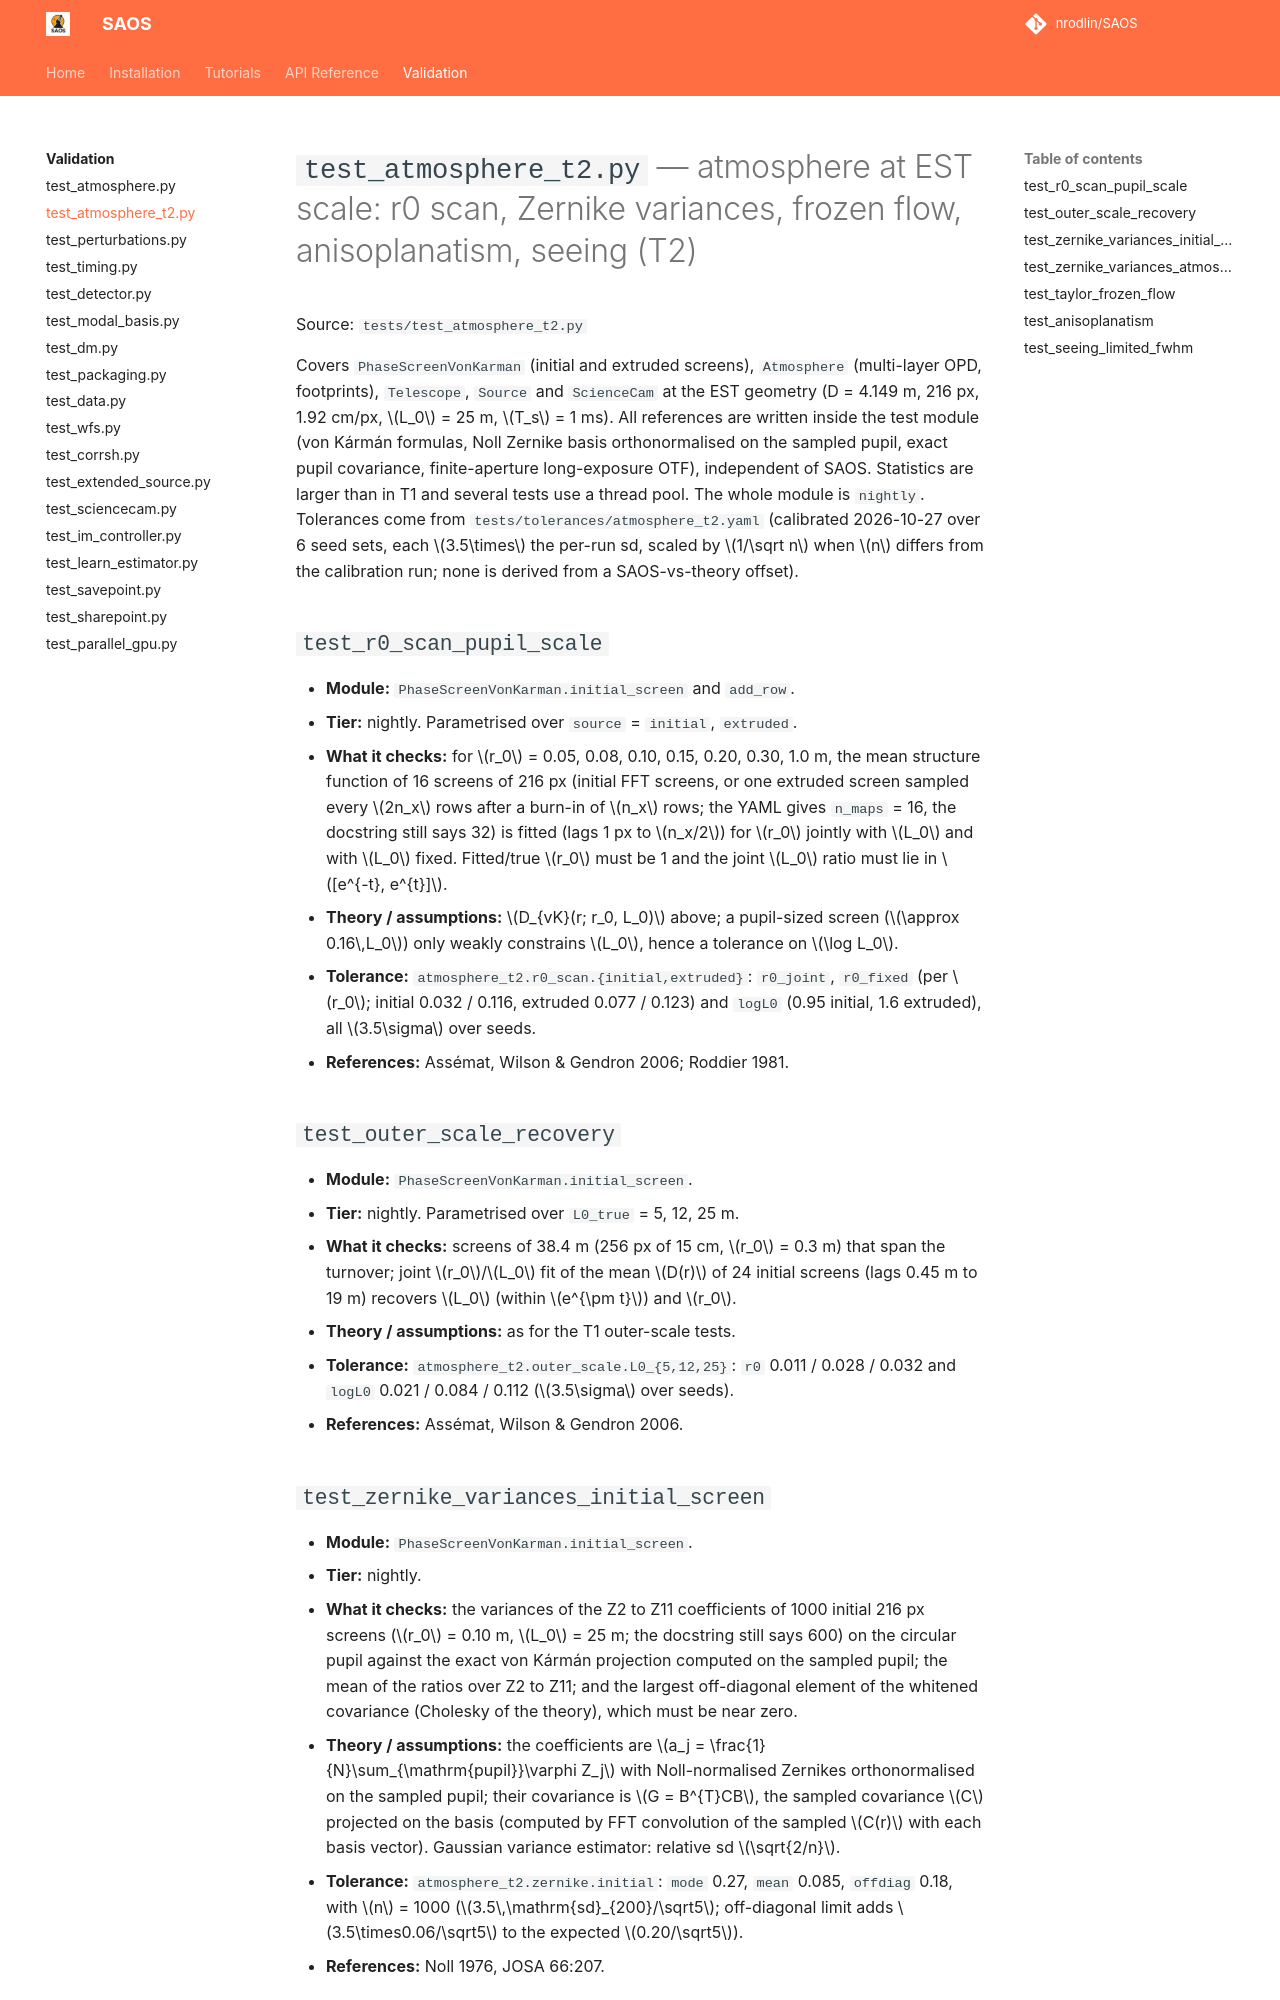

repository: nrodlin/SAOS · page: testing/test_atmosphere_t2/index.html · generator: mkdocs

# `test_atmosphere_t2.py` — atmosphere at EST scale: r0 scan, Zernike variances, frozen flow, anisoplanatism, seeing (T2)

Source: `tests/test_atmosphere_t2.py`

Covers `PhaseScreenVonKarman` (initial and extruded screens), `Atmosphere` (multi-layer OPD, footprints), `Telescope`, `Source` and `ScienceCam` at the EST geometry (D = 4.149 m, 216 px, 1.92 cm/px, $L_0$ = 25 m, $T_s$ = 1 ms). All references are written inside the test module (von Kármán formulas, Noll Zernike basis orthonormalised on the sampled pupil, exact pupil covariance, finite-aperture long-exposure OTF), independent of SAOS. Statistics are larger than in T1 and several tests use a thread pool. The whole module is `nightly`. Tolerances come from `tests/tolerances/atmosphere_t2.yaml` (calibrated 2026-10-27 over 6 seed sets, each $3.5\times$ the per-run sd, scaled by $1/\sqrt n$ when $n$ differs from the calibration run; none is derived from a SAOS-vs-theory offset).

## `test_r0_scan_pupil_scale`
- **Module:** `PhaseScreenVonKarman.initial_screen` and `add_row`.
- **Tier:** nightly. Parametrised over `source` = `initial`, `extruded`.
- **What it checks:** for $r_0$ = 0.05, 0.08, 0.10, 0.15, 0.20, 0.30, 1.0 m, the mean structure function of 16 screens of 216 px (initial FFT screens, or one extruded screen sampled every $2n_x$ rows after a burn-in of $n_x$ rows; the YAML gives `n_maps` = 16, the docstring still says 32) is fitted (lags 1 px to $n_x/2$) for $r_0$ jointly with $L_0$ and with $L_0$ fixed. Fitted/true $r_0$ must be 1 and the joint $L_0$ ratio must lie in $[e^{-t}, e^{t}]$.
- **Theory / assumptions:** $D_{vK}(r; r_0, L_0)$ above; a pupil-sized screen ($\approx 0.16\,L_0$) only weakly constrains $L_0$, hence a tolerance on $\log L_0$.
- **Tolerance:** `atmosphere_t2.r0_scan.{initial,extruded}`: `r0_joint`, `r0_fixed` (per $r_0$; initial 0.032 / 0.116, extruded 0.077 / 0.123) and `logL0` (0.95 initial, 1.6 extruded), all $3.5\sigma$ over seeds.
- **References:** Assémat, Wilson & Gendron 2006; Roddier 1981.

## `test_outer_scale_recovery`
- **Module:** `PhaseScreenVonKarman.initial_screen`.
- **Tier:** nightly. Parametrised over `L0_true` = 5, 12, 25 m.
- **What it checks:** screens of 38.4 m (256 px of 15 cm, $r_0$ = 0.3 m) that span the turnover; joint $r_0$/$L_0$ fit of the mean $D(r)$ of 24 initial screens (lags 0.45 m to 19 m) recovers $L_0$ (within $e^{\pm t}$) and $r_0$.
- **Theory / assumptions:** as for the T1 outer-scale tests.
- **Tolerance:** `atmosphere_t2.outer_scale.L0_{5,12,25}`: `r0` 0.011 / 0.028 / 0.032 and `logL0` 0.021 / 0.084 / 0.112 ($3.5\sigma$ over seeds).
- **References:** Assémat, Wilson & Gendron 2006.

## `test_zernike_variances_initial_screen`
- **Module:** `PhaseScreenVonKarman.initial_screen`.
- **Tier:** nightly.
- **What it checks:** the variances of the Z2 to Z11 coefficients of 1000 initial 216 px screens ($r_0$ = 0.10 m, $L_0$ = 25 m; the docstring still says 600) on the circular pupil against the exact von Kármán projection computed on the sampled pupil; the mean of the ratios over Z2 to Z11; and the largest off-diagonal element of the whitened covariance (Cholesky of the theory), which must be near zero.
- **Theory / assumptions:** the coefficients are $a_j = \frac{1}{N}\sum_{\mathrm{pupil}}\varphi Z_j$ with Noll-normalised Zernikes orthonormalised on the sampled pupil; their covariance is $G = B^{T}CB$, the sampled covariance $C$ projected on the basis (computed by FFT convolution of the sampled $C(r)$ with each basis vector). Gaussian variance estimator: relative sd $\sqrt{2/n}$.
- **Tolerance:** `atmosphere_t2.zernike.initial`: `mode` 0.27, `mean` 0.085, `offdiag` 0.18, with $n$ = 1000 ($3.5\,\mathrm{sd}_{200}/\sqrt5$; off-diagonal limit adds $3.5\times0.06/\sqrt5$ to the expected $0.20/\sqrt5$).
- **References:** Noll 1976, JOSA 66:207.
